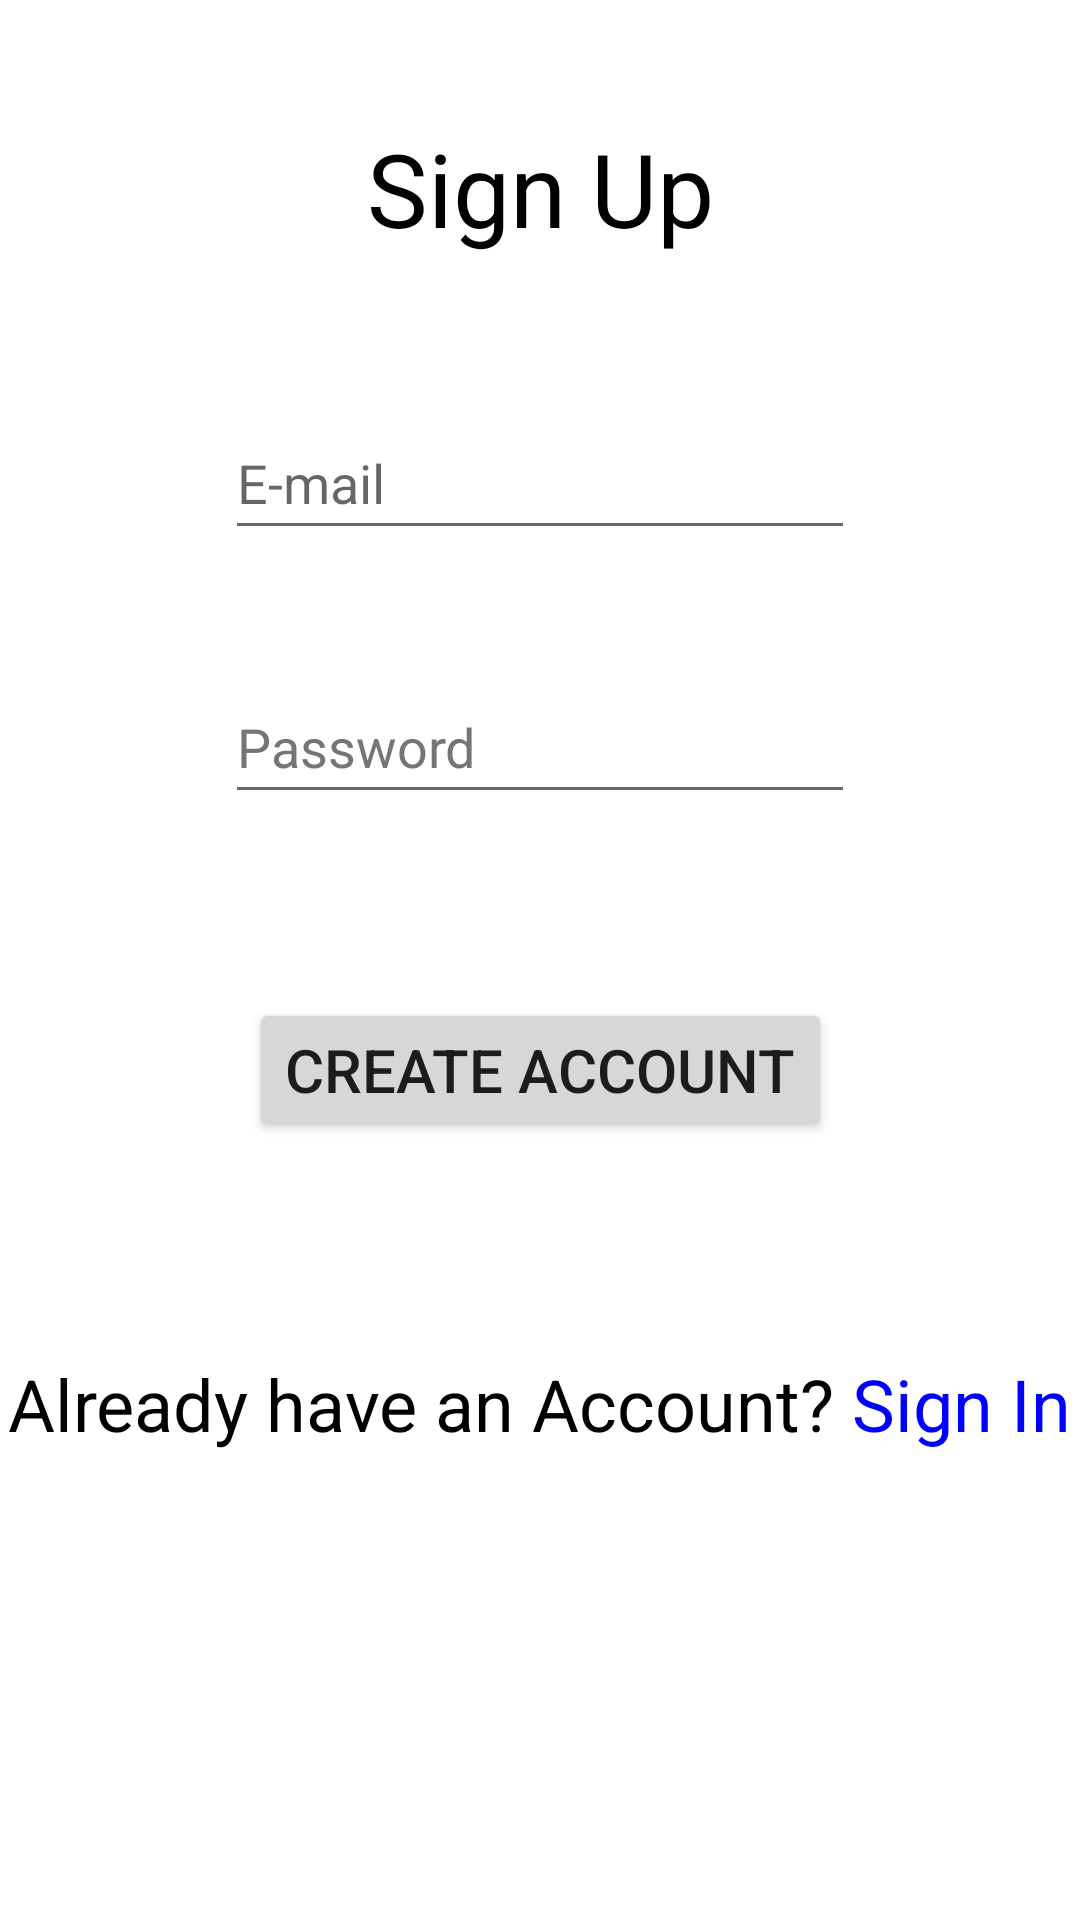

Write the Android layout XML for this screen, with the resource values it uses.
<!-- AndroidManifest.xml: application theme Theme.QuizGame -->
<!-- res/layout/activity_sign_up_page.xml -->
<?xml version="1.0" encoding="utf-8"?>
<androidx.constraintlayout.widget.ConstraintLayout xmlns:android="http://schemas.android.com/apk/res/android"
    xmlns:app="http://schemas.android.com/apk/res-auto"
    xmlns:tools="http://schemas.android.com/tools"
    android:layout_width="match_parent"
    android:layout_height="match_parent"
    tools:context=".SignUp_Page">

    <TextView
        android:id="@+id/signUpTitle"
        android:layout_width="wrap_content"
        android:layout_height="wrap_content"
        android:layout_marginTop="40dp"
        android:text="@string/signUp"
        android:textColor="#000000"
        android:textSize="34sp"
        app:layout_constraintEnd_toEndOf="parent"
        app:layout_constraintStart_toStartOf="parent"
        app:layout_constraintTop_toTopOf="parent" />

    <EditText
        android:id="@+id/newEmail"
        android:layout_width="wrap_content"
        android:layout_height="wrap_content"
        android:layout_marginTop="50dp"
        android:ems="10"
        android:hint="@string/email"
        android:importantForAutofill="no"
        android:inputType="textEmailAddress"
        android:minHeight="48dp"
        app:layout_constraintEnd_toEndOf="parent"
        app:layout_constraintStart_toStartOf="parent"
        app:layout_constraintTop_toBottomOf="@+id/signUpTitle" />

    <EditText
        android:id="@+id/newPassword"
        android:layout_width="wrap_content"
        android:layout_height="wrap_content"
        android:layout_marginTop="40dp"
        android:ems="10"
        android:hint="@string/password"
        android:importantForAutofill="no"
        android:inputType="textPassword"
        android:minHeight="48dp"
        android:textColorHint="#757575"
        app:layout_constraintStart_toStartOf="@+id/newEmail"
        app:layout_constraintTop_toBottomOf="@+id/newEmail" />

    <Button
        android:id="@+id/createAccount"
        android:layout_width="wrap_content"
        android:layout_height="wrap_content"
        android:layout_marginTop="40dp"
        android:layout_marginBottom="50dp"
        android:text="@string/create"
        android:textSize="20sp"
        app:layout_constraintBottom_toTopOf="@+id/existingAccount"
        app:layout_constraintEnd_toEndOf="parent"
        app:layout_constraintStart_toStartOf="parent"
        app:layout_constraintTop_toBottomOf="@+id/newPassword" />

    <TextView
        android:id="@+id/existingAccount"
        android:layout_width="wrap_content"
        android:layout_height="wrap_content"
        android:layout_marginBottom="156dp"
        android:text="@string/existingAccount"
        android:textColor="#000000"
        android:textSize="24sp"
        app:layout_constraintBottom_toBottomOf="parent"
        app:layout_constraintEnd_toEndOf="parent"
        app:layout_constraintHorizontal_bias="0.491"
        app:layout_constraintStart_toStartOf="parent" />

    <ProgressBar
        android:id="@+id/progressBar"
        style="?android:attr/progressBarStyle"
        android:layout_width="wrap_content"
        android:layout_height="wrap_content"
        app:layout_constraintBottom_toBottomOf="parent"
        app:layout_constraintEnd_toEndOf="parent"
        app:layout_constraintStart_toStartOf="parent"
        app:layout_constraintTop_toBottomOf="@+id/existingAccount" />
</androidx.constraintlayout.widget.ConstraintLayout>
<!-- resources referenced by this layout -->
<resources>
  <string name="create">Create Account</string>
  <string name="email">E-mail</string>
  <string name="existingAccount">Already have an Account? <font color="blue">Sign In</font></string>
  <string name="password">Password</string>
  <string name="signUp">Sign Up</string>
  <style name="Theme.QuizGame" parent="Theme.MaterialComponents.DayNight.DarkActionBar">
          
          <item name="colorPrimary">#dd370f</item>
          <item name="colorPrimaryVariant">#dd370f</item>
          <item name="colorOnPrimary">@color/white</item>
          
          <item name="colorSecondary">@color/teal_200</item>
          <item name="colorSecondaryVariant">@color/teal_700</item>
          <item name="colorOnSecondary">@color/black</item>
          
          <item name="android:statusBarColor" tools:targetApi="l">?attr/colorPrimaryVariant</item>
          
      </style>
  <!-- not gathered from this repository: default colours our renderer supplied (Android Studio template values) -->
  <color name="teal_200">#FF03DAC5</color>
  <color name="teal_700">#FF018786</color>
  <color name="black">#FF000000</color>
  <color name="white">#FFFFFFFF</color>
</resources>
